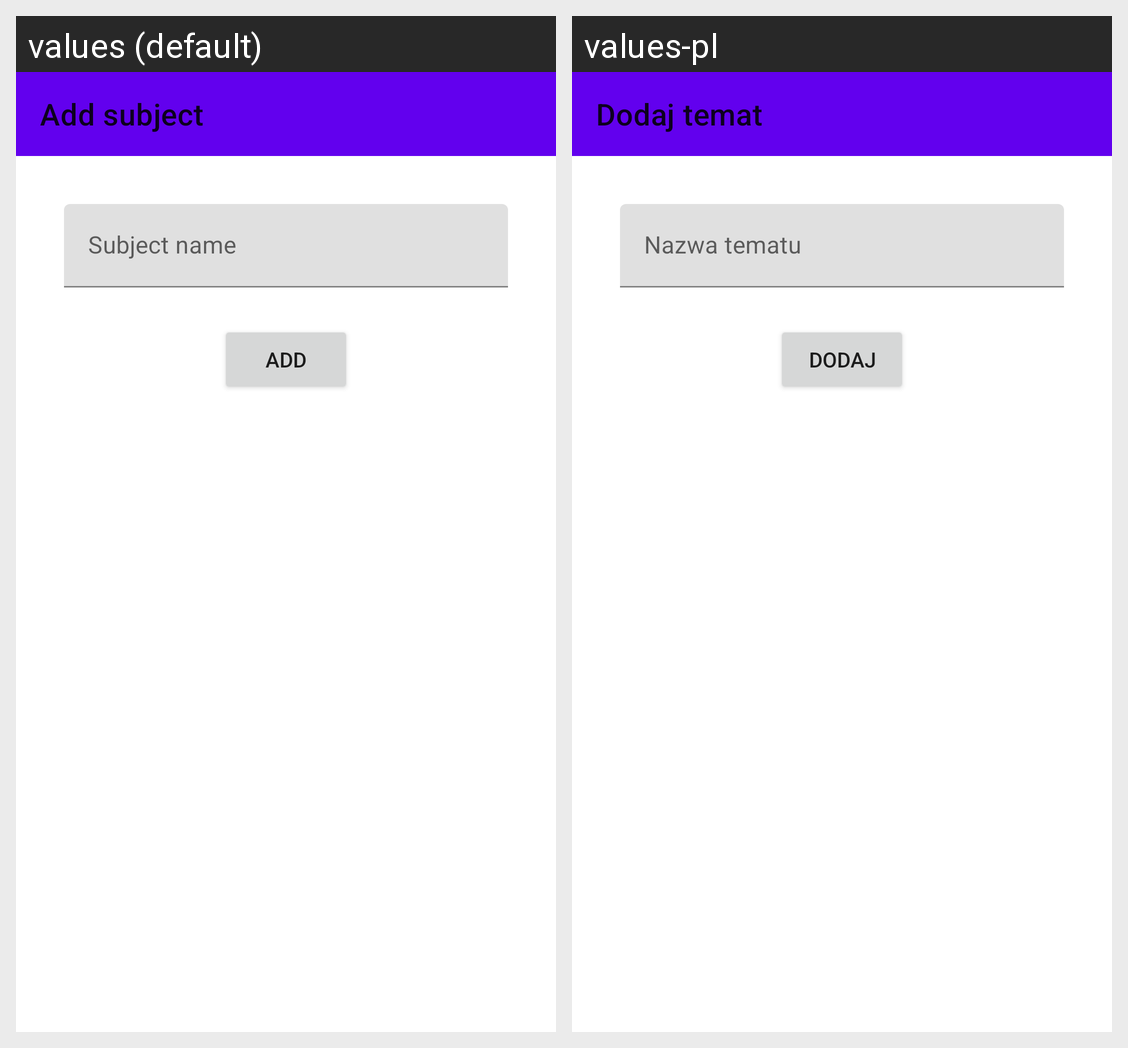

Translations of the strings shown on this Android screen, per locale in the grid:
Android screen res/layout/subject_add_student_fragment.xml rendered under 2 locales, left to right: values (default), values-pl. Device: Nexus 5 (rendered at 1080×1920; each locale shown at half size, 540×960, under a caption strip naming it); theme AppTheme.
Strings drawn on this screen, with the default value and each locale's value (text and hints the layout hard-codes, and strings that could not be matched under every locale, appear in the picture but are not listed):

add_subject
  values: Add subject
  values-pl: Dodaj temat

subject_name
  values: Subject name
  values-pl: Nazwa tematu

add
  values: Add
  values-pl: Dodaj
